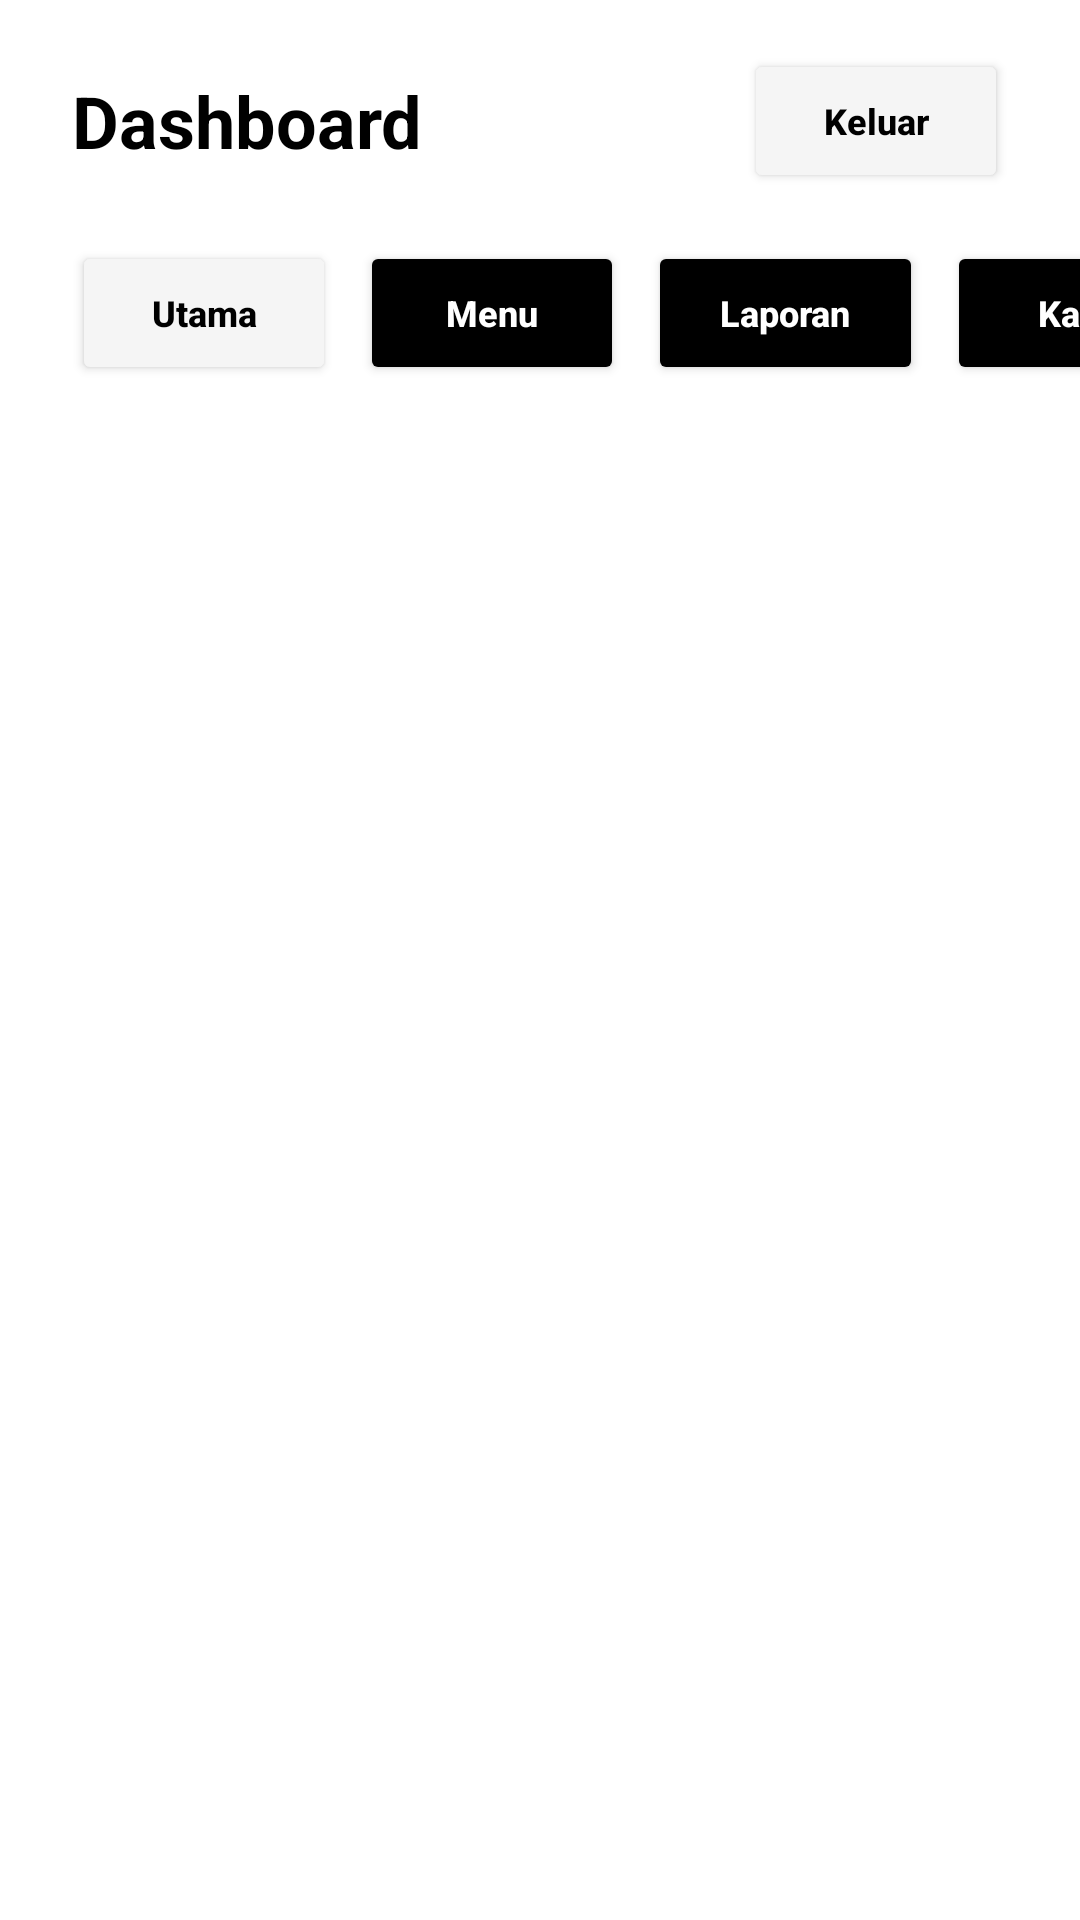

This screen was rendered from an Android layout file. Write that file and the resources it references.
<!-- AndroidManifest.xml: application theme Theme.SistemKasir -->
<!-- res/layout/activity_dashboard_admin.xml -->
<?xml version="1.0" encoding="utf-8"?>
<androidx.constraintlayout.widget.ConstraintLayout xmlns:android="http://schemas.android.com/apk/res/android"
    xmlns:app="http://schemas.android.com/apk/res-auto"
    xmlns:tools="http://schemas.android.com/tools"
    android:id="@+id/main"
    android:layout_width="match_parent"
    android:layout_height="match_parent"
    android:background="#FFFFFF"
    tools:context=".ui.admin.DashboardAdminActivity">

    <TextView
        android:id="@+id/txtJudul"
        android:layout_width="0dp"
        android:layout_height="wrap_content"
        android:layout_marginStart="24dp"
        android:layout_marginTop="24dp"
        android:text="Dashboard"
        android:textColor="#000000"
        android:textSize="24sp"
        android:textStyle="bold"
        app:layout_constraintEnd_toStartOf="@+id/btnKeluar"
        app:layout_constraintStart_toStartOf="parent"
        app:layout_constraintTop_toTopOf="parent" />

    <Button
        android:id="@+id/btnKeluar"
        android:layout_width="wrap_content"
        android:layout_height="wrap_content"
        android:layout_marginEnd="24dp"
        android:text="Keluar"
        android:textAllCaps="false"
        android:textColor="#000000"
        android:textSize="12sp"
        android:textStyle="bold"
        app:backgroundTint="#F5F5F5"
        app:cornerRadius="8dp"
        app:layout_constraintBottom_toBottomOf="@+id/txtJudul"
        app:layout_constraintEnd_toEndOf="parent"
        app:layout_constraintTop_toTopOf="@+id/txtJudul" />

    <HorizontalScrollView
        android:id="@+id/topNavigation"
        android:layout_width="match_parent"
        android:layout_height="wrap_content"
        android:layout_marginTop="24dp"
        android:clipToPadding="false"
        android:paddingHorizontal="24dp"
        android:scrollbars="none"
        app:layout_constraintEnd_toEndOf="parent"
        app:layout_constraintStart_toStartOf="parent"
        app:layout_constraintTop_toBottomOf="@+id/txtJudul">

        <LinearLayout
            android:layout_width="wrap_content"
            android:layout_height="wrap_content"
            android:orientation="horizontal">


            <Button
                android:id="@+id/btnDashboard"
                android:layout_width="wrap_content"
                android:layout_height="wrap_content"
                android:layout_marginEnd="8dp"
                android:paddingHorizontal="24dp"
                android:text="Utama"
                android:textAllCaps="false"
                android:textColor="#000000"
                android:textSize="12sp"
                android:textStyle="bold"
                app:backgroundTint="#F5F5F5"
                app:cornerRadius="50dp" />

            <Button
                android:id="@+id/btnProduk"
                android:layout_width="wrap_content"
                android:layout_height="wrap_content"
                android:layout_marginEnd="8dp"
                android:paddingHorizontal="24dp"
                android:text="Menu"
                android:textAllCaps="false"
                android:textColor="#FFFFFF"
                android:textSize="12sp"
                android:textStyle="bold"
                app:backgroundTint="#000000"
                app:cornerRadius="50dp" />

            <Button
                android:id="@+id/btnLaporan"
                android:layout_width="wrap_content"
                android:layout_height="wrap_content"
                android:layout_marginEnd="8dp"
                android:paddingHorizontal="24dp"
                android:text="Laporan"
                android:textAllCaps="false"
                android:textColor="#FFFFFF"
                android:textSize="12sp"
                android:textStyle="bold"
                app:backgroundTint="#000000"
                app:cornerRadius="50dp" />

            <Button
                android:id="@+id/btnKasir"
                android:layout_width="wrap_content"
                android:layout_height="wrap_content"
                android:paddingHorizontal="24dp"
                android:text="Kasir"
                android:textAllCaps="false"
                android:textColor="#FFFF"
                android:textSize="12sp"
                android:textStyle="bold"
                app:backgroundTint="#000000"
                app:cornerRadius="50dp" />
        </LinearLayout>
    </HorizontalScrollView>

    <FrameLayout
        android:id="@+id/fragmentContainer"
        android:layout_width="0dp"
        android:layout_height="0dp"
        android:layout_marginTop="16dp"
        app:layout_constraintBottom_toBottomOf="parent"
        app:layout_constraintEnd_toEndOf="parent"
        app:layout_constraintStart_toStartOf="parent"
        app:layout_constraintTop_toBottomOf="@+id/topNavigation" />

</androidx.constraintlayout.widget.ConstraintLayout>
<!-- resources referenced by this layout -->
<resources>
  <style name="Theme.SistemKasir" parent="Base.Theme.SistemKasir" />
  <style name="Base.Theme.SistemKasir" parent="Theme.Material3.DayNight.NoActionBar">
          
          
      </style>
</resources>
